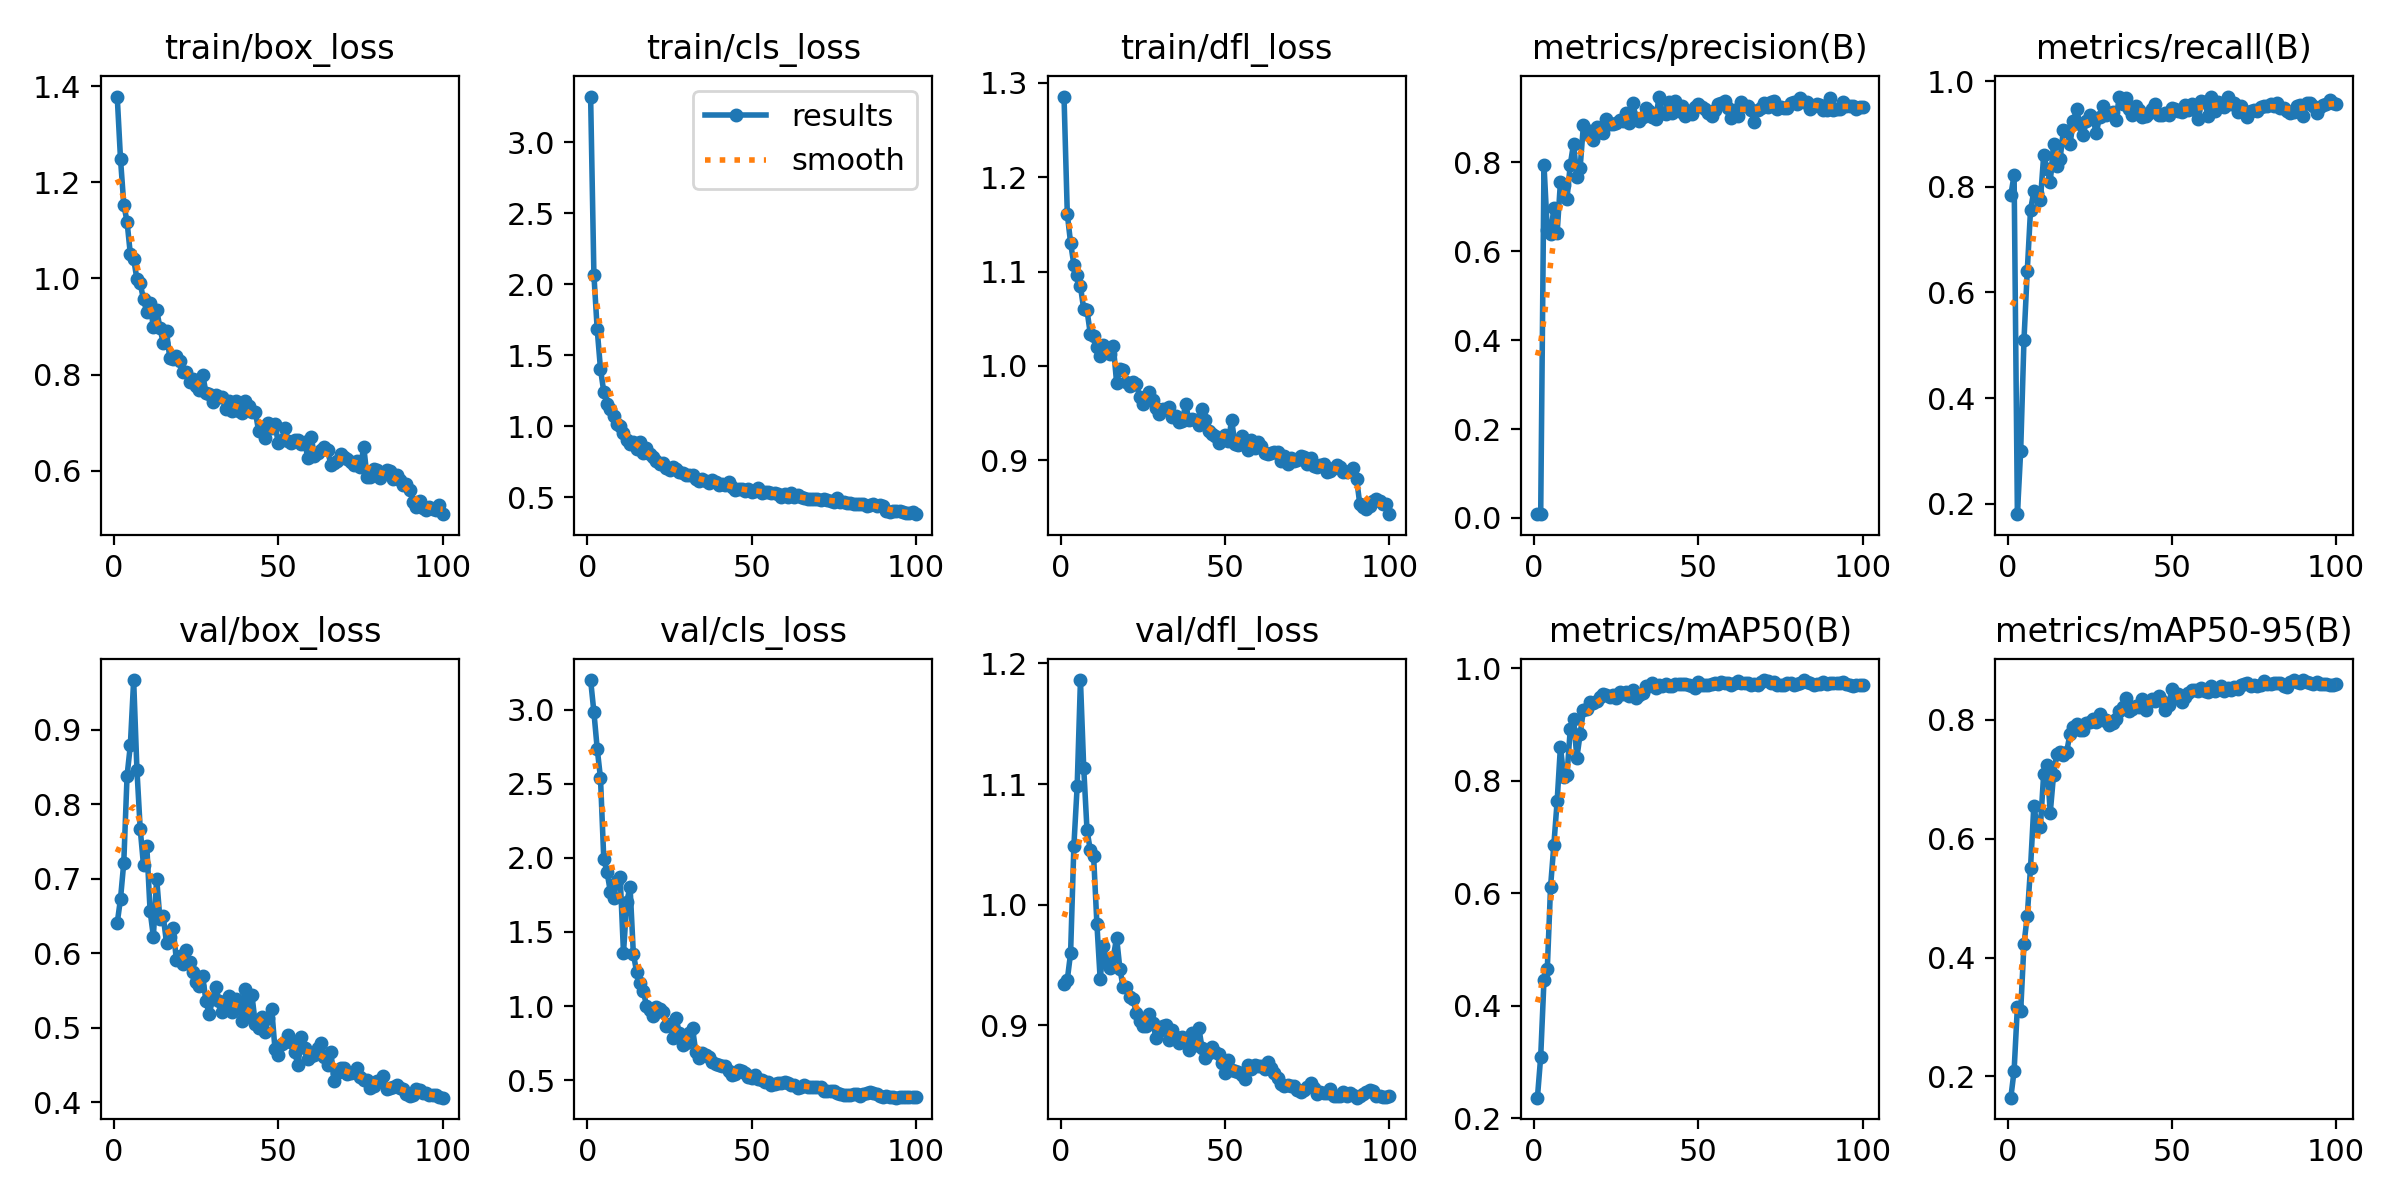

Values plotted in this chart, from the file beside it:
epoch, time, train/box_loss, train/cls_loss, train/dfl_loss, metrics/precision(B), metrics/recall(B), metrics/mAP50(B), metrics/mAP50-95(B), val/box_loss, val/cls_loss, val/dfl_loss, lr/pg0, lr/pg1, lr/pg2
1, 156.9, 1.378, 3.323, 1.285, 0.00856, 0.7842, 0.2368, 0.164, 0.6408, 3.201, 0.9343, 0.0002001, 0.0002001, 0.0002001
2, 248.3, 1.249, 2.069, 1.161, 0.00959, 0.8225, 0.3096, 0.2093, 0.6733, 2.985, 0.9378, 0.0004103, 0.0004103, 0.0004103
3, 333.7, 1.154, 1.685, 1.13, 0.7942, 0.1801, 0.4459, 0.3175, 0.722, 2.739, 0.9597, 0.0006163, 0.0006163, 0.0006163
4, 419.6, 1.118, 1.406, 1.107, 0.6481, 0.2999, 0.4647, 0.3098, 0.8386, 2.54, 1.049, 0.0008181, 0.0008181, 0.0008181
5, 503, 1.05, 1.244, 1.096, 0.6396, 0.5096, 0.6117, 0.4226, 0.8799, 1.995, 1.098, 0.001016, 0.001016, 0.001016
6, 584.3, 1.041, 1.158, 1.084, 0.6966, 0.6403, 0.686, 0.4698, 0.967, 1.904, 1.186, 0.001209, 0.001209, 0.001209
7, 663.6, 0.998, 1.125, 1.06, 0.6413, 0.7564, 0.7636, 0.5515, 0.8464, 1.773, 1.113, 0.001344, 0.001344, 0.001344
8, 743, 0.9896, 1.074, 1.059, 0.7554, 0.7913, 0.8605, 0.6553, 0.767, 1.733, 1.062, 0.00133, 0.00133, 0.00133
9, 822.8, 0.9562, 1.015, 1.034, 0.7498, 0.788, 0.8073, 0.6218, 0.7182, 1.842, 1.045, 0.001316, 0.001316, 0.001316
10, 902.1, 0.9298, 1.007, 1.032, 0.7187, 0.7742, 0.8099, 0.62, 0.7441, 1.871, 1.04, 0.001302, 0.001302, 0.001302
11, 984.4, 0.9479, 0.9535, 1.02, 0.795, 0.8598, 0.8925, 0.7096, 0.6572, 1.359, 0.9842, 0.001288, 0.001288, 0.001288
12, 1065, 0.898, 0.9023, 1.011, 0.8425, 0.8342, 0.9104, 0.7248, 0.6226, 1.703, 0.9382, 0.001273, 0.001273, 0.001273
13, 1145, 0.9349, 0.8778, 1.023, 0.7666, 0.8096, 0.8409, 0.6441, 0.7004, 1.806, 0.9659, 0.001259, 0.001259, 0.001259
14, 1225, 0.8966, 0.8931, 1.019, 0.7885, 0.8809, 0.8829, 0.7075, 0.646, 1.354, 0.9515, 0.001245, 0.001245, 0.001245
15, 1305, 0.8657, 0.8443, 1.012, 0.8847, 0.8396, 0.9254, 0.743, 0.6496, 1.229, 0.9476, 0.001231, 0.001231, 0.001231
16, 1387, 0.8899, 0.8877, 1.021, 0.8648, 0.8529, 0.9281, 0.7459, 0.6141, 1.157, 0.9565, 0.001217, 0.001217, 0.001217
17, 1467, 0.8335, 0.8109, 0.9822, 0.8703, 0.9081, 0.9404, 0.7412, 0.6219, 1.105, 0.9727, 0.001203, 0.001203, 0.001203
18, 1547, 0.8328, 0.8516, 0.9966, 0.8499, 0.9065, 0.9384, 0.7466, 0.6336, 1.002, 0.9468, 0.001189, 0.001189, 0.001189
19, 1627, 0.8387, 0.8059, 0.9953, 0.8791, 0.8803, 0.9414, 0.7768, 0.5911, 0.9754, 0.9314, 0.001174, 0.001174, 0.001174
20, 1707, 0.828, 0.7857, 0.9833, 0.8692, 0.9243, 0.9493, 0.7887, 0.5963, 0.9348, 0.9321, 0.00116, 0.00116, 0.00116
21, 1788, 0.8055, 0.7547, 0.9791, 0.867, 0.9469, 0.9533, 0.7935, 0.5861, 0.9913, 0.9235, 0.001146, 0.001146, 0.001146
22, 1868, 0.8048, 0.736, 0.9831, 0.8982, 0.9194, 0.9525, 0.7839, 0.605, 0.9826, 0.9217, 0.001132, 0.001132, 0.001132
23, 1948, 0.785, 0.7425, 0.9809, 0.8871, 0.8985, 0.9495, 0.7839, 0.588, 0.9584, 0.91, 0.001118, 0.001118, 0.001118
24, 2027, 0.7908, 0.7097, 0.9674, 0.8857, 0.9247, 0.9521, 0.7947, 0.5745, 0.8639, 0.9035, 0.001104, 0.001104, 0.001104
25, 2107, 0.7769, 0.6902, 0.9596, 0.8884, 0.936, 0.9477, 0.7968, 0.5618, 0.8785, 0.8992, 0.001089, 0.001089, 0.001089
26, 2186, 0.768, 0.7131, 0.9636, 0.8954, 0.9281, 0.9579, 0.8015, 0.5563, 0.7829, 0.899, 0.001075, 0.001075, 0.001075
27, 2266, 0.7999, 0.6984, 0.9721, 0.894, 0.9025, 0.9548, 0.7972, 0.5697, 0.9175, 0.9091, 0.001061, 0.001061, 0.001061
28, 2346, 0.7621, 0.6758, 0.9644, 0.9112, 0.932, 0.9573, 0.8107, 0.5357, 0.8168, 0.9018, 0.001047, 0.001047, 0.001047
29, 2426, 0.7594, 0.6696, 0.9549, 0.8892, 0.9532, 0.9505, 0.8002, 0.5182, 0.7338, 0.8897, 0.001033, 0.001033, 0.001033
30, 2506, 0.7424, 0.6569, 0.9491, 0.9333, 0.9351, 0.9604, 0.8005, 0.5387, 0.7474, 0.8954, 0.001019, 0.001019, 0.001019
31, 2586, 0.757, 0.6563, 0.9549, 0.8999, 0.9405, 0.947, 0.7909, 0.5547, 0.8198, 0.8991, 0.001005, 0.001005, 0.001005
32, 2666, 0.7537, 0.6582, 0.9539, 0.8923, 0.9423, 0.9528, 0.7956, 0.5364, 0.8507, 0.9005, 0.0009904, 0.0009904, 0.0009904
33, 2821, 0.7529, 0.6328, 0.9566, 0.9032, 0.9273, 0.9552, 0.8021, 0.5215, 0.6897, 0.8875, 0.0009763, 0.0009763, 0.0009763
34, 2901, 0.7274, 0.6166, 0.9462, 0.9213, 0.9705, 0.9685, 0.8154, 0.5361, 0.6503, 0.8957, 0.0009621, 0.0009621, 0.0009621
35, 2981, 0.7451, 0.6308, 0.9466, 0.9163, 0.9569, 0.9684, 0.8225, 0.5433, 0.6838, 0.8902, 0.000948, 0.000948, 0.000948
36, 3062, 0.7234, 0.6179, 0.9411, 0.9033, 0.9676, 0.9729, 0.8368, 0.5209, 0.6706, 0.8857, 0.0009339, 0.0009339, 0.0009339
37, 3143, 0.7452, 0.6039, 0.9421, 0.8967, 0.9479, 0.9642, 0.8145, 0.5386, 0.6564, 0.8901, 0.0009197, 0.0009197, 0.0009197
38, 3223, 0.725, 0.6238, 0.9596, 0.9482, 0.9359, 0.9693, 0.8185, 0.5296, 0.621, 0.8888, 0.0009056, 0.0009056, 0.0009056
39, 3304, 0.7208, 0.6112, 0.9428, 0.9113, 0.9537, 0.9689, 0.8232, 0.5096, 0.6075, 0.8798, 0.0008914, 0.0008914, 0.0008914
40, 3385, 0.744, 0.5843, 0.9442, 0.9079, 0.9462, 0.9711, 0.8224, 0.5521, 0.6041, 0.8937, 0.0008773, 0.0008773, 0.0008773
41, 3465, 0.7335, 0.5939, 0.9427, 0.936, 0.9317, 0.9692, 0.835, 0.5163, 0.5957, 0.8832, 0.0008631, 0.0008631, 0.0008631
42, 3546, 0.7229, 0.5867, 0.9372, 0.9109, 0.9348, 0.9678, 0.8168, 0.5435, 0.5976, 0.8981, 0.000849, 0.000849, 0.000849
43, 3627, 0.7229, 0.6062, 0.9544, 0.9373, 0.9405, 0.9715, 0.8308, 0.5057, 0.5621, 0.881, 0.0008348, 0.0008348, 0.0008348
44, 3708, 0.6834, 0.5739, 0.9425, 0.9163, 0.9473, 0.9722, 0.8355, 0.5003, 0.5367, 0.8727, 0.0008207, 0.0008207, 0.0008207
45, 3790, 0.6907, 0.5544, 0.9312, 0.9274, 0.9575, 0.9717, 0.8328, 0.5144, 0.5419, 0.8774, 0.0008065, 0.0008065, 0.0008065
46, 3871, 0.6677, 0.5606, 0.9284, 0.9054, 0.9353, 0.9718, 0.841, 0.4943, 0.5713, 0.8819, 0.0007924, 0.0007924, 0.0007924
47, 3952, 0.6994, 0.5572, 0.9257, 0.9157, 0.9356, 0.9707, 0.832, 0.5127, 0.5596, 0.878, 0.0007782, 0.0007782, 0.0007782
48, 4033, 0.6886, 0.5427, 0.9183, 0.909, 0.9389, 0.9679, 0.8171, 0.5253, 0.5464, 0.8761, 0.0007641, 0.0007641, 0.0007641
49, 4114, 0.6966, 0.5611, 0.9229, 0.9244, 0.9359, 0.9649, 0.8257, 0.4715, 0.5209, 0.8687, 0.0007499, 0.0007499, 0.0007499
50, 4195, 0.6571, 0.5399, 0.9266, 0.931, 0.9494, 0.9755, 0.8515, 0.4631, 0.5123, 0.8606, 0.0007358, 0.0007358, 0.0007358
51, 4276, 0.6633, 0.5431, 0.921, 0.9249, 0.9479, 0.9695, 0.8372, 0.4787, 0.5362, 0.8709, 0.0007216, 0.0007216, 0.0007216
52, 4357, 0.6888, 0.5653, 0.9423, 0.9203, 0.9445, 0.9703, 0.8442, 0.4812, 0.5087, 0.8627, 0.0007075, 0.0007075, 0.0007075
53, 4437, 0.6609, 0.5325, 0.9174, 0.9116, 0.9409, 0.971, 0.8308, 0.491, 0.5011, 0.8625, 0.0006934, 0.0006934, 0.0006934
54, 4518, 0.6571, 0.5372, 0.9164, 0.9036, 0.9542, 0.9724, 0.8382, 0.4811, 0.4864, 0.8613, 0.0006792, 0.0006792, 0.0006792
55, 4600, 0.6648, 0.5374, 0.9259, 0.9183, 0.9447, 0.9741, 0.8451, 0.4671, 0.4846, 0.8586, 0.0006651, 0.0006651, 0.0006651
56, 4681, 0.6636, 0.5293, 0.9166, 0.9303, 0.9573, 0.9726, 0.8511, 0.4496, 0.4686, 0.8553, 0.0006509, 0.0006509, 0.0006509
57, 4762, 0.6562, 0.533, 0.9111, 0.9336, 0.9449, 0.9747, 0.8501, 0.4872, 0.4754, 0.8673, 0.0006368, 0.0006368, 0.0006368
58, 4844, 0.6588, 0.5259, 0.9213, 0.9381, 0.9276, 0.9737, 0.849, 0.473, 0.478, 0.8637, 0.0006226, 0.0006226, 0.0006226
59, 4925, 0.6268, 0.5027, 0.9128, 0.9229, 0.9634, 0.9738, 0.8539, 0.4589, 0.4801, 0.867, 0.0006085, 0.0006085, 0.0006085
60, 5006, 0.6705, 0.5258, 0.9193, 0.9004, 0.9612, 0.9696, 0.8489, 0.4628, 0.4854, 0.8659, 0.0005943, 0.0005943, 0.0005943
... 40 more rows
